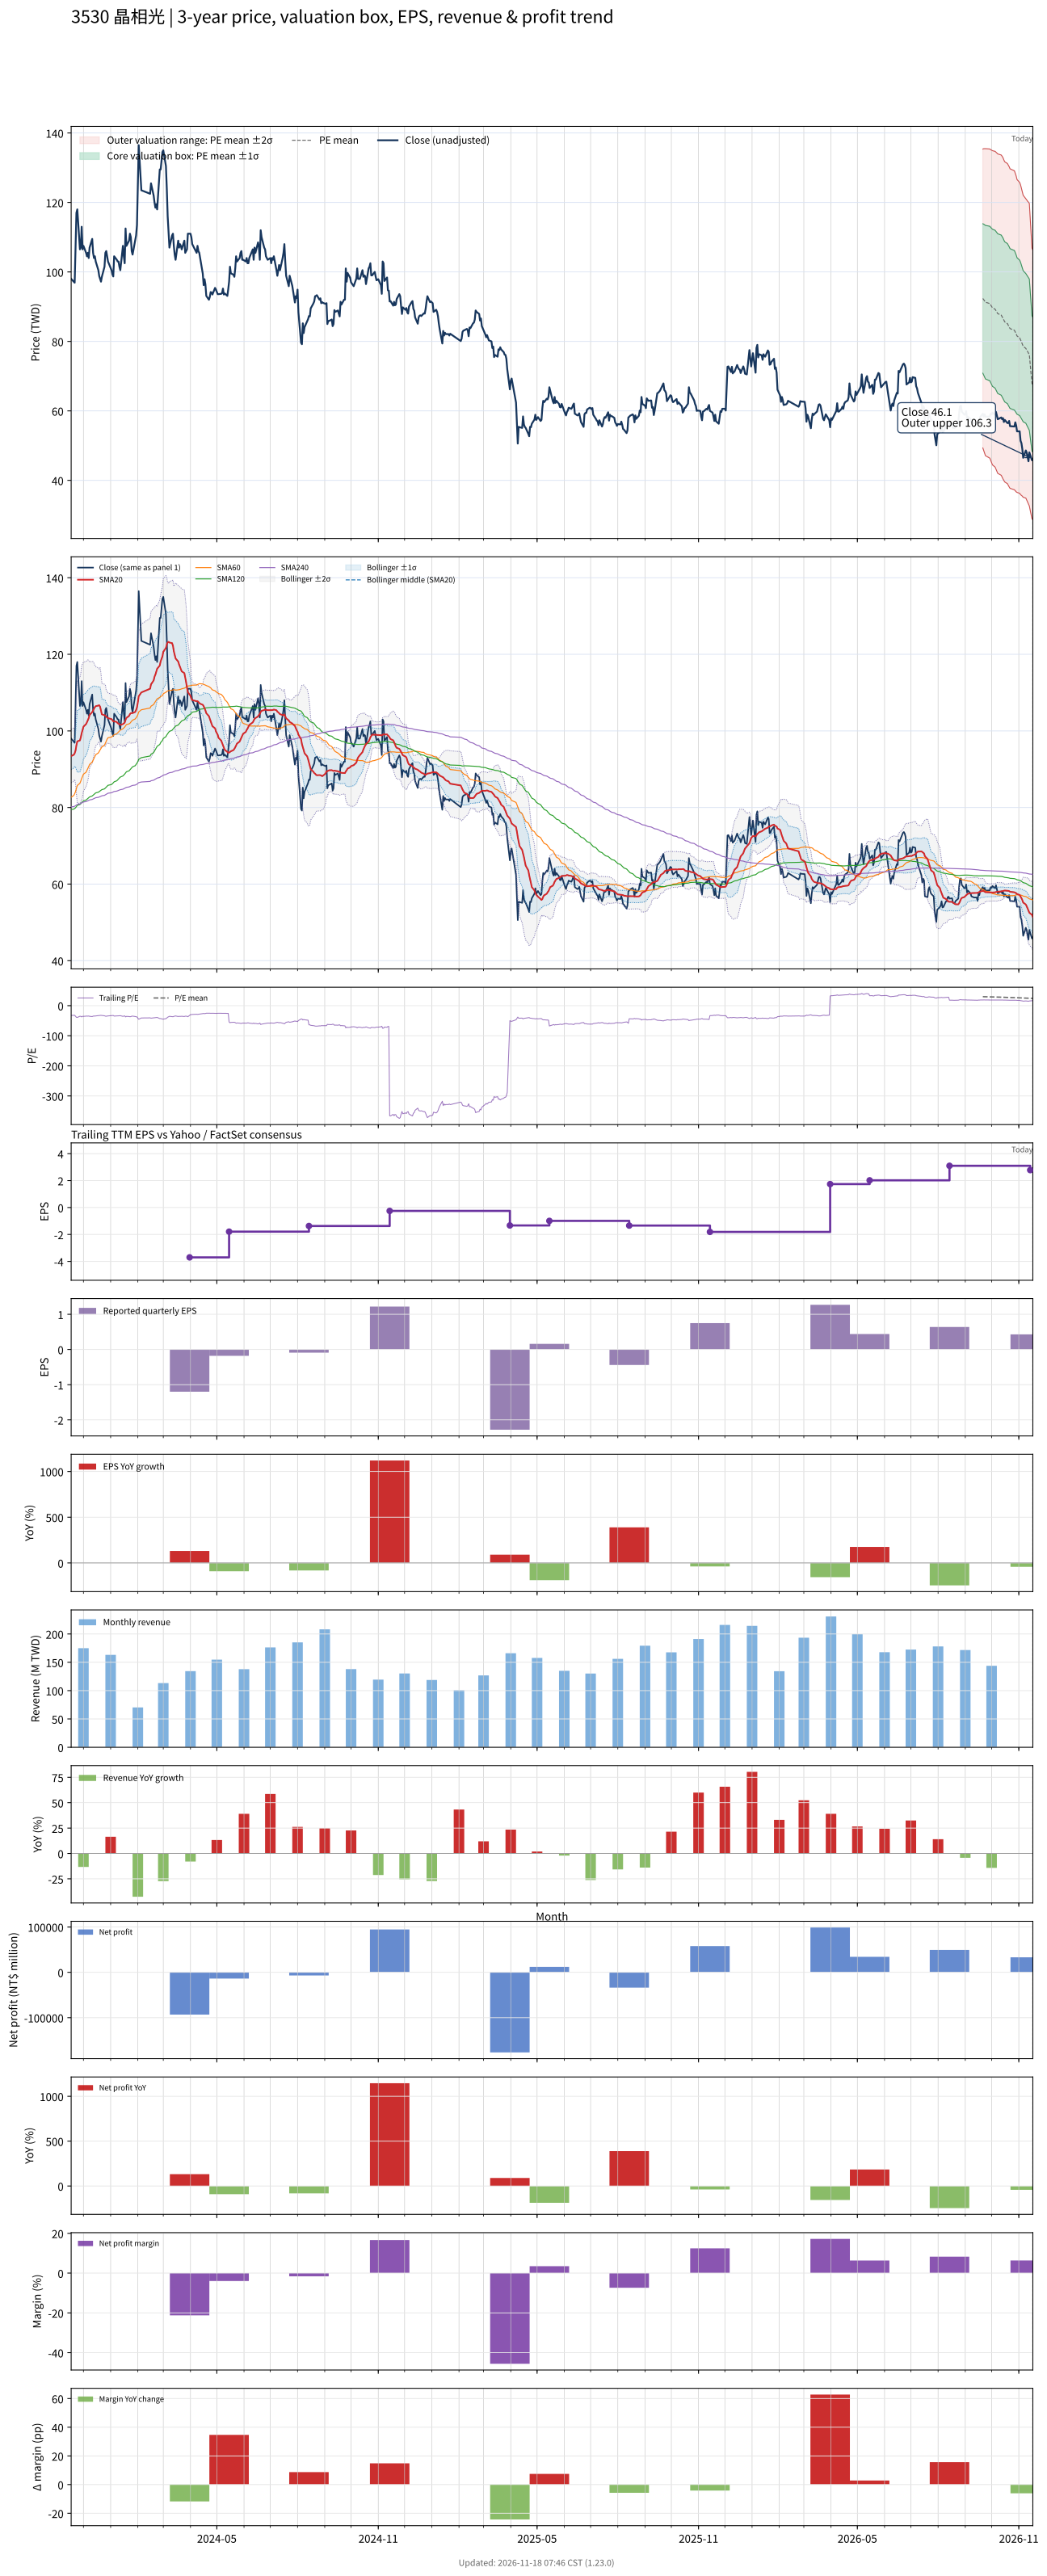

The data file committed next to this chart (first rows):
# chart-version: skill-stock-dynamic-val…
date, close, available_date, period_end, eps, ttm_eps, pe, pe_mean, pe_std, price_m2, price_m1, price_mean, price_p1, price_p2, forward_eps, forward_pe, forward_pe_mean, forward_pe_std, forward_price_m2, forward_price_m1, forward_price_mean, forward_price_p1, forward_price_p2, sma20
2023-11-17, 98, 2023-11-14, 2023-09-30, 0.1, -3.02, -32.45, , , , , , , , , , , , , , , , , 93.42
2023-11-20, 97.2, 2023-11-14, 2023-09-30, 0.1, -3.02, -32.19, , , , , , , , , , , , , , , , , 93.78
2023-11-21, 96.9, 2023-11-14, 2023-09-30, 0.1, -3.02, -32.09, , , , , , , , , , , , , , , , , 94.14
2023-11-22, 106.5, 2023-11-14, 2023-09-30, 0.1, -3.02, -35.26, , , , , , , , , , , , , , , , , 94.86
2023-11-23, 117, 2023-11-14, 2023-09-30, 0.1, -3.02, -38.74, , , , , , , , , , , , , , , , , 96.27
2023-11-24, 118, 2023-11-14, 2023-09-30, 0.1, -3.02, -39.07, , , , , , , , , , , , , , , , , 97.27
2023-11-27, 106.5, 2023-11-14, 2023-09-30, 0.1, -3.02, -35.26, , , , , , , , , , , , , , , , , 97.52
2023-11-28, 107, 2023-11-14, 2023-09-30, 0.1, -3.02, -35.43, , , , , , , , , , , , , , , , , 98.3
2023-11-29, 113, 2023-11-14, 2023-09-30, 0.1, -3.02, -37.42, , , , , , , , , , , , , , , , , 99.44
2023-11-30, 106.5, 2023-11-14, 2023-09-30, 0.1, -3.02, -35.26, , , , , , , , , , , , , , , , , 100.2
2023-12-01, 107.5, 2023-11-14, 2023-09-30, 0.1, -3.02, -35.6, , , , , , , , , , , , , , , , , 101.1
2023-12-04, 105.5, 2023-11-14, 2023-09-30, 0.1, -3.02, -34.93, , , , , , , , , , , , , , , , , 101.8
2023-12-05, 104.5, 2023-11-14, 2023-09-30, 0.1, -3.02, -34.6, , , , , , , , , , , , , , , , , 102.3
2023-12-06, 105.5, 2023-11-14, 2023-09-30, 0.1, -3.02, -34.93, , , , , , , , , , , , , , , , , 102.8
2023-12-07, 104, 2023-11-14, 2023-09-30, 0.1, -3.02, -34.44, , , , , , , , , , , , , , , , , 103.3
2023-12-08, 107, 2023-11-14, 2023-09-30, 0.1, -3.02, -35.43, , , , , , , , , , , , , , , , , 104.2
2023-12-11, 109.5, 2023-11-14, 2023-09-30, 0.1, -3.02, -36.26, , , , , , , , , , , , , , , , , 104.9
2023-12-12, 105.5, 2023-11-14, 2023-09-30, 0.1, -3.02, -34.93, , , , , , , , , , , , , , , , , 105.3
2023-12-13, 104, 2023-11-14, 2023-09-30, 0.1, -3.02, -34.44, , , , , , , , , , , , , , , , , 105.8
2023-12-14, 104.5, 2023-11-14, 2023-09-30, 0.1, -3.02, -34.6, , , , , , , , , , , , , , , , , 106.2
2023-12-15, 103, 2023-11-14, 2023-09-30, 0.1, -3.02, -34.11, , , , , , , , , , , , , , , , , 106.5
2023-12-18, 100.5, 2023-11-14, 2023-09-30, 0.1, -3.02, -33.28, , , , , , , , , , , , , , , , , 106.6
2023-12-19, 98.8, 2023-11-14, 2023-09-30, 0.1, -3.02, -32.72, , , , , , , , , , , , , , , , , 106.7
2023-12-20, 98, 2023-11-14, 2023-09-30, 0.1, -3.02, -32.45, , , , , , , , , , , , , , , , , 106.3
2023-12-21, 97.2, 2023-11-14, 2023-09-30, 0.1, -3.02, -32.19, , , , , , , , , , , , , , , , , 105.3
2023-12-22, 98.6, 2023-11-14, 2023-09-30, 0.1, -3.02, -32.65, , , , , , , , , , , , , , , , , 104.3
2023-12-25, 101.5, 2023-11-14, 2023-09-30, 0.1, -3.02, -33.61, , , , , , , , , , , , , , , , , 104.1
2023-12-26, 105.5, 2023-11-14, 2023-09-30, 0.1, -3.02, -34.93, , , , , , , , , , , , , , , , , 104
2023-12-27, 106, 2023-11-14, 2023-09-30, 0.1, -3.02, -35.1, , , , , , , , , , , , , , , , , 103.7
2023-12-28, 104.5, 2023-11-14, 2023-09-30, 0.1, -3.02, -34.6, , , , , , , , , , , , , , , , , 103.6
2023-12-29, 103, 2023-11-14, 2023-09-30, 0.1, -3.02, -34.11, , , , , , , , , , , , , , , , , 103.3
2024-01-02, 100.5, 2023-11-14, 2023-09-30, 0.1, -3.02, -33.28, , , , , , , , , , , , , , , , , 103.1
2024-01-03, 99.3, 2023-11-14, 2023-09-30, 0.1, -3.02, -32.88, , , , , , , , , , , , , , , , , 102.8
2024-01-04, 98.7, 2023-11-14, 2023-09-30, 0.1, -3.02, -32.68, , , , , , , , , , , , , , , , , 102.5
2024-01-05, 104.5, 2023-11-14, 2023-09-30, 0.1, -3.02, -34.6, , , , , , , , , , , , , , , , , 102.5
2024-01-08, 103.5, 2023-11-14, 2023-09-30, 0.1, -3.02, -34.27, , , , , , , , , , , , , , , , , 102.3
2024-01-09, 103, 2023-11-14, 2023-09-30, 0.1, -3.02, -34.11, , , , , , , , , , , , , , , , , 102
2024-01-10, 103, 2023-11-14, 2023-09-30, 0.1, -3.02, -34.11, , , , , , , , , , , , , , , , , 101.9
2024-01-11, 101.5, 2023-11-14, 2023-09-30, 0.1, -3.02, -33.61, , , , , , , , , , , , , , , , , 101.8
2024-01-12, 100.5, 2023-11-14, 2023-09-30, 0.1, -3.02, -33.28, , , , , , , , , , , , , , , , , 101.6
2024-01-15, 107.5, 2023-11-14, 2023-09-30, 0.1, -3.02, -35.6, , , , , , , , , , , , , , , , , 101.8
2024-01-16, 104.5, 2023-11-14, 2023-09-30, 0.1, -3.02, -34.6, , , , , , , , , , , , , , , , , 102
2024-01-17, 102.5, 2023-11-14, 2023-09-30, 0.1, -3.02, -33.94, , , , , , , , , , , , , , , , , 102.2
2024-01-18, 112.5, 2023-11-14, 2023-09-30, 0.1, -3.02, -37.25, , , , , , , , , , , , , , , , , 102.9
2024-01-19, 107.5, 2023-11-14, 2023-09-30, 0.1, -3.02, -35.6, , , , , , , , , , , , , , , , , 103.4
2024-01-22, 109, 2023-11-14, 2023-09-30, 0.1, -3.02, -36.09, , , , , , , , , , , , , , , , , 103.9
2024-01-23, 111, 2023-11-14, 2023-09-30, 0.1, -3.02, -36.75, , , , , , , , , , , , , , , , , 104.4
2024-01-24, 110, 2023-11-14, 2023-09-30, 0.1, -3.02, -36.42, , , , , , , , , , , , , , , , , 104.6
2024-01-25, 106, 2023-11-14, 2023-09-30, 0.1, -3.02, -35.1, , , , , , , , , , , , , , , , , 104.6
2024-01-26, 105, 2023-11-14, 2023-09-30, 0.1, -3.02, -34.77, , , , , , , , , , , , , , , , , 104.7
2024-01-29, 109, 2023-11-14, 2023-09-30, 0.1, -3.02, -36.09, , , , , , , , , , , , , , , , , 105
2024-01-30, 110.5, 2023-11-14, 2023-09-30, 0.1, -3.02, -36.59, , , , , , , , , , , , , , , , , 105.5
2024-01-31, 113.5, 2023-11-14, 2023-09-30, 0.1, -3.02, -37.58, , , , , , , , , , , , , , , , , 106.2
2024-02-01, 124.5, 2023-11-14, 2023-09-30, 0.1, -3.02, -41.23, , , , , , , , , , , , , , , , , 107.5
2024-02-02, 136.5, 2023-11-14, 2023-09-30, 0.1, -3.02, -45.2, , , , , , , , , , , , , , , , , 109
2024-02-05, 123.5, 2023-11-14, 2023-09-30, 0.1, -3.02, -40.89, , , , , , , , , , , , , , , , , 110
2024-02-15, 122.5, 2023-11-14, 2023-09-30, 0.1, -3.02, -40.56, , , , , , , , , , , , , , , , , 111
2024-02-16, 125.5, 2023-11-14, 2023-09-30, 0.1, -3.02, -41.56, , , , , , , , , , , , , , , , , 112.2
2024-02-19, 122, 2023-11-14, 2023-09-30, 0.1, -3.02, -40.4, , , , , , , , , , , , , , , , , 113.2
... 667 more rows
